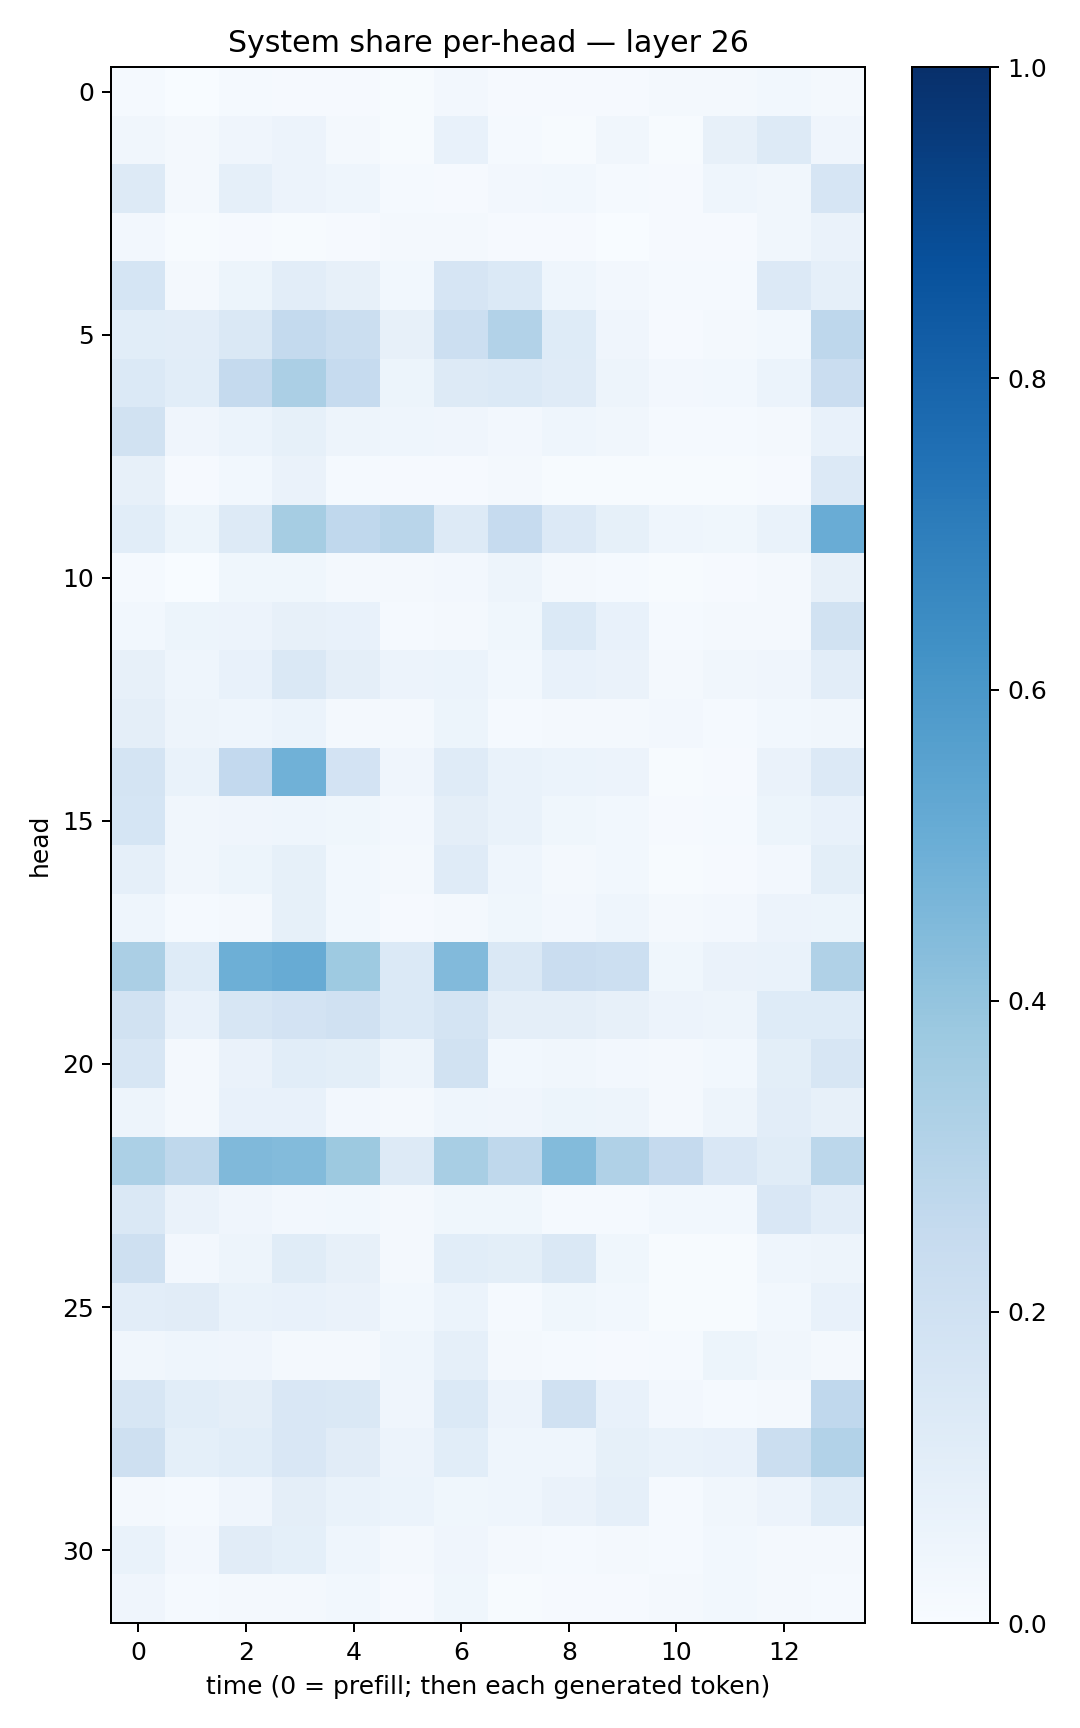

Source data for this figure (header and first rows):
0.012158941, 0.0038331782, 0.013670516, 0.01073472, 0.008532248, 0.0054876204, 0.023501245, 0.010379315, 0.008736815, 0.0088785365, 0.019765286, 0.020821337, 0.03110531, 0.021809233
0.03129, 0.01784, 0.04264, 0.0576, 0.02145, 0.006808, 0.07618, 0.01401, 0.004716, 0.03166, 0.004963, 0.08171, 0.1271, 0.04244
0.1299, 0.02111, 0.08646, 0.05746, 0.04513, 0.01305, 0.0101, 0.02504, 0.02938, 0.01442, 0.01027, 0.04523, 0.03135, 0.1658
0.02577, 0.006127, 0.008423, 0.004382, 0.009283, 0.01949, 0.02203, 0.008434, 0.008439, 0.002133, 0.009171, 0.009796, 0.0325, 0.06458
0.1702, 0.021, 0.05412, 0.1035, 0.0806, 0.02799, 0.1679, 0.1384, 0.04374, 0.02608, 0.01332, 0.01301, 0.1357, 0.08672
0.1072, 0.1042, 0.143, 0.2566, 0.2221, 0.07815, 0.2161, 0.3107, 0.1231, 0.04114, 0.01139, 0.01641, 0.02886, 0.2741
0.1387, 0.1064, 0.252, 0.3334, 0.2471, 0.05264, 0.1292, 0.1388, 0.1185, 0.05074, 0.02547, 0.02762, 0.05918, 0.2279
0.1893, 0.03976, 0.05878, 0.08548, 0.0503, 0.04388, 0.03913, 0.02356, 0.04383, 0.03408, 0.0132, 0.01192, 0.02141, 0.07184
0.07848, 0.01122, 0.03047, 0.06362, 0.01368, 0.007964, 0.008166, 0.02119, 0.005256, 0.004761, 0.004144, 0.007168, 0.01141, 0.1357
0.1068, 0.05338, 0.1285, 0.3513, 0.2659, 0.2916, 0.1263, 0.247, 0.1364, 0.08291, 0.04619, 0.0389, 0.06829, 0.5077
0.01507, 0.003426, 0.03708, 0.03822, 0.01823, 0.01575, 0.02545, 0.05054, 0.01785, 0.01426, 0.004714, 0.01038, 0.0194, 0.08139
0.02943, 0.05293, 0.05826, 0.08167, 0.07185, 0.01516, 0.02213, 0.03715, 0.1397, 0.07317, 0.01334, 0.01745, 0.01567, 0.192
0.07856, 0.04529, 0.07761, 0.1414, 0.09404, 0.0564, 0.06089, 0.03114, 0.07472, 0.06481, 0.01965, 0.03417, 0.03979, 0.1044
0.09487, 0.0497, 0.04663, 0.06029, 0.01796, 0.01887, 0.05215, 0.01393, 0.02334, 0.02251, 0.02598, 0.01534, 0.03071, 0.03161
0.1721, 0.06825, 0.2594, 0.4855, 0.1807, 0.04061, 0.1196, 0.07028, 0.06218, 0.05807, 0.007659, 0.01036, 0.06383, 0.1366
0.1696, 0.0334, 0.04296, 0.04377, 0.03681, 0.02727, 0.09689, 0.06804, 0.03902, 0.02927, 0.009077, 0.01561, 0.0542, 0.07077
0.0862, 0.03147, 0.05308, 0.08521, 0.03104, 0.02177, 0.1196, 0.0445, 0.02063, 0.02952, 0.006504, 0.009123, 0.02553, 0.09901
0.04441, 0.01244, 0.01734, 0.08375, 0.02784, 0.007853, 0.02298, 0.03845, 0.02701, 0.04337, 0.02136, 0.02465, 0.05758, 0.0546
0.3352, 0.1219, 0.4952, 0.5085, 0.3738, 0.1377, 0.4415, 0.1413, 0.2267, 0.2167, 0.03708, 0.06375, 0.06937, 0.3196
0.1891, 0.07198, 0.1587, 0.183, 0.1966, 0.138, 0.1793, 0.09432, 0.09513, 0.08163, 0.0584, 0.04838, 0.1216, 0.124
0.1637, 0.02221, 0.06562, 0.1091, 0.09851, 0.04822, 0.1914, 0.03052, 0.03342, 0.02388, 0.02116, 0.02967, 0.101, 0.1614
0.0497, 0.01877, 0.07312, 0.07592, 0.02546, 0.02252, 0.04421, 0.0393, 0.05249, 0.048, 0.01863, 0.05052, 0.1053, 0.08063
0.3287, 0.2725, 0.4457, 0.4386, 0.3755, 0.1303, 0.3404, 0.2711, 0.4398, 0.3201, 0.2512, 0.152, 0.116, 0.2796
0.1411, 0.06475, 0.04006, 0.02387, 0.0279, 0.02082, 0.03844, 0.03806, 0.01431, 0.01521, 0.02814, 0.02751, 0.1486, 0.1053
0.2048, 0.02702, 0.0471, 0.1168, 0.08156, 0.01598, 0.1078, 0.1004, 0.1427, 0.03637, 0.005192, 0.006782, 0.04505, 0.04784
0.1047, 0.1096, 0.0691, 0.07525, 0.06397, 0.02785, 0.06182, 0.01493, 0.03644, 0.02884, 0.006387, 0.007439, 0.02737, 0.0734
0.03154, 0.04323, 0.04049, 0.01906, 0.01798, 0.04489, 0.08767, 0.0195, 0.01219, 0.009688, 0.0131, 0.05294, 0.03281, 0.01684
0.1569, 0.1063, 0.09557, 0.1508, 0.1416, 0.03942, 0.1389, 0.05787, 0.196, 0.07765, 0.02715, 0.01267, 0.02318, 0.2689
0.2094, 0.09312, 0.1059, 0.1501, 0.1116, 0.05699, 0.1078, 0.04499, 0.04507, 0.08378, 0.06711, 0.0752, 0.2265, 0.3109
0.02303, 0.01211, 0.03985, 0.09394, 0.06837, 0.05987, 0.03848, 0.04431, 0.06597, 0.08594, 0.01185, 0.03435, 0.05812, 0.1242
0.06872, 0.02473, 0.1111, 0.09136, 0.04445, 0.0222, 0.0417, 0.01879, 0.01188, 0.01962, 0.0118, 0.02961, 0.01656, 0.02289
0.04017, 0.01272, 0.01664, 0.02016, 0.0274, 0.008617, 0.0388, 0.006235, 0.01049, 0.0102, 0.021, 0.03088, 0.01833, 0.01419
